Run: headless pygame with SDL's dummy video driver; simulated clock (each Clock.tick advances the game by its frame time, no real sleeping); random seed 0; keys injected as events and as key.get_pressed() state; no mouse input.
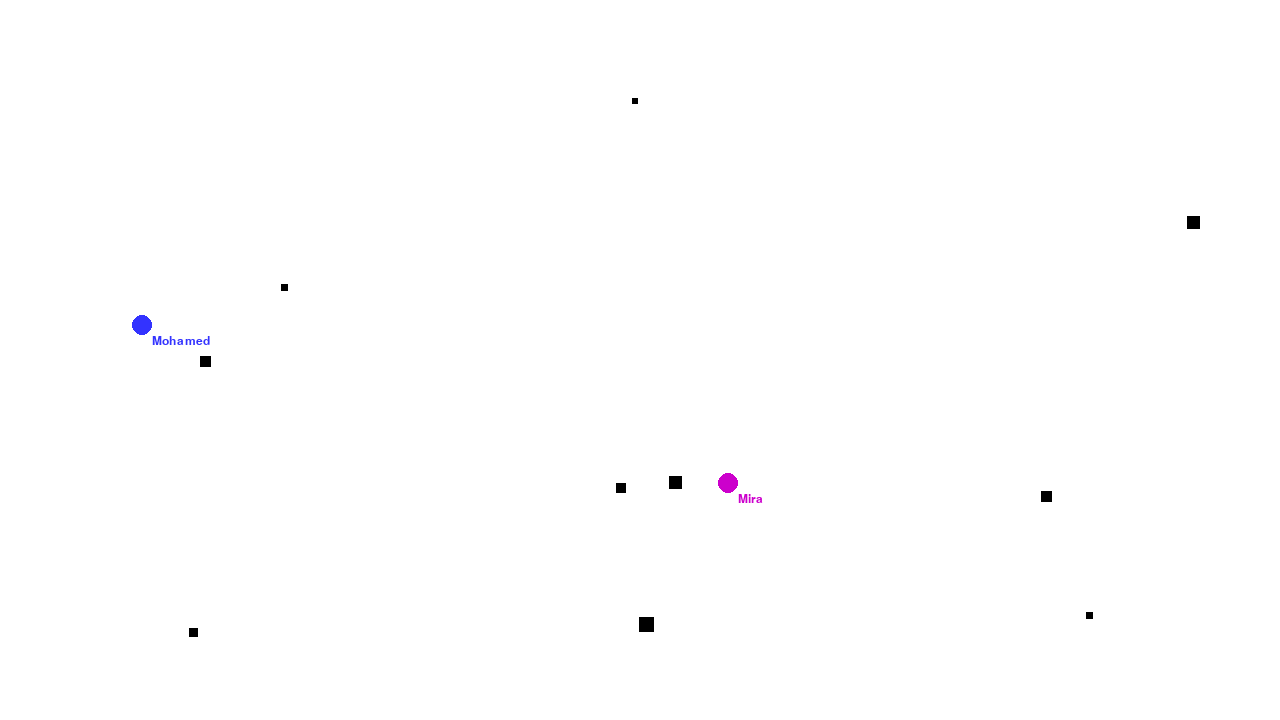
Frame 1 of 4 · flips 1–60 · no input
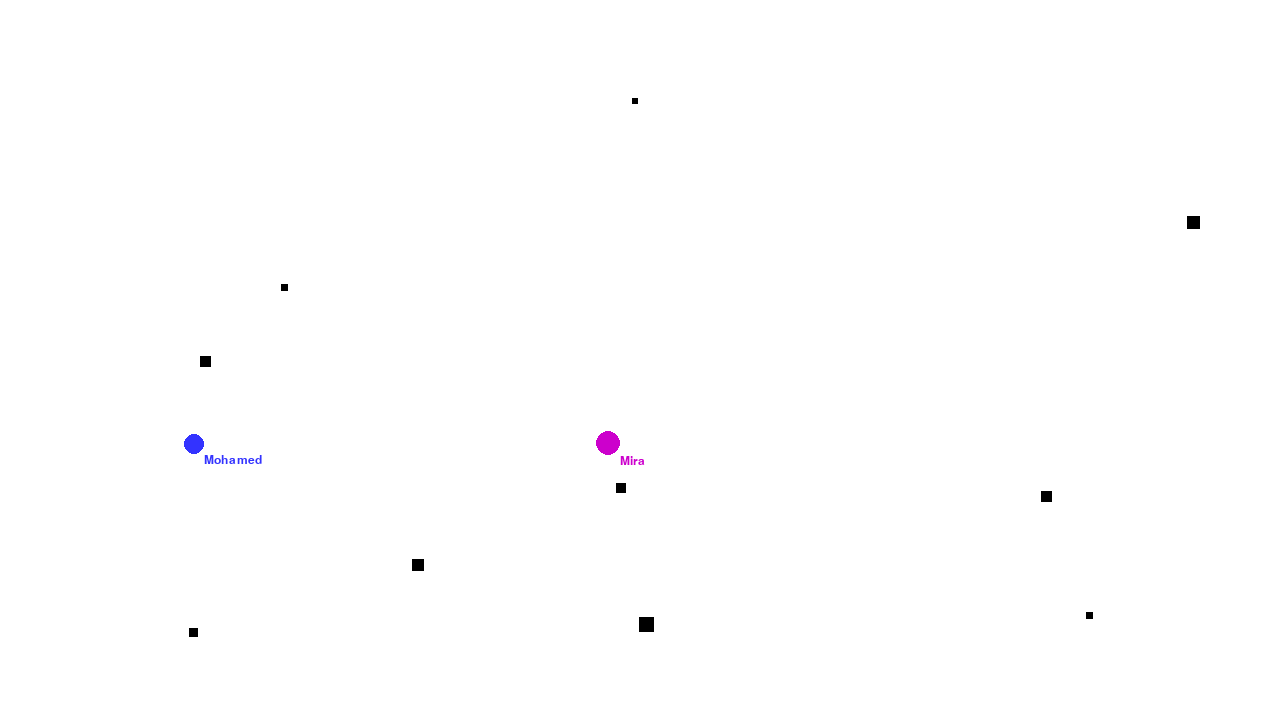
Frame 2 of 4 · flips 61–180 · tapped SPACE, RETURN · held RIGHT (→), D
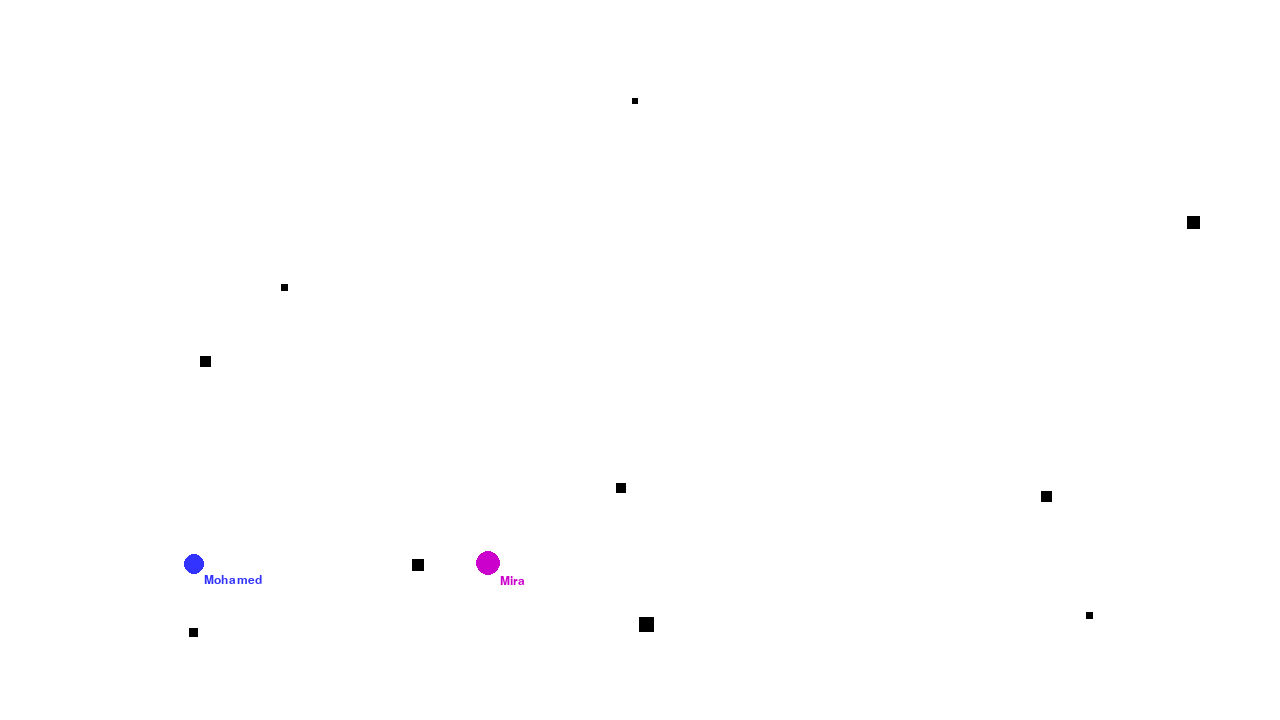
Frame 3 of 4 · flips 181–300 · held DOWN (↓), S
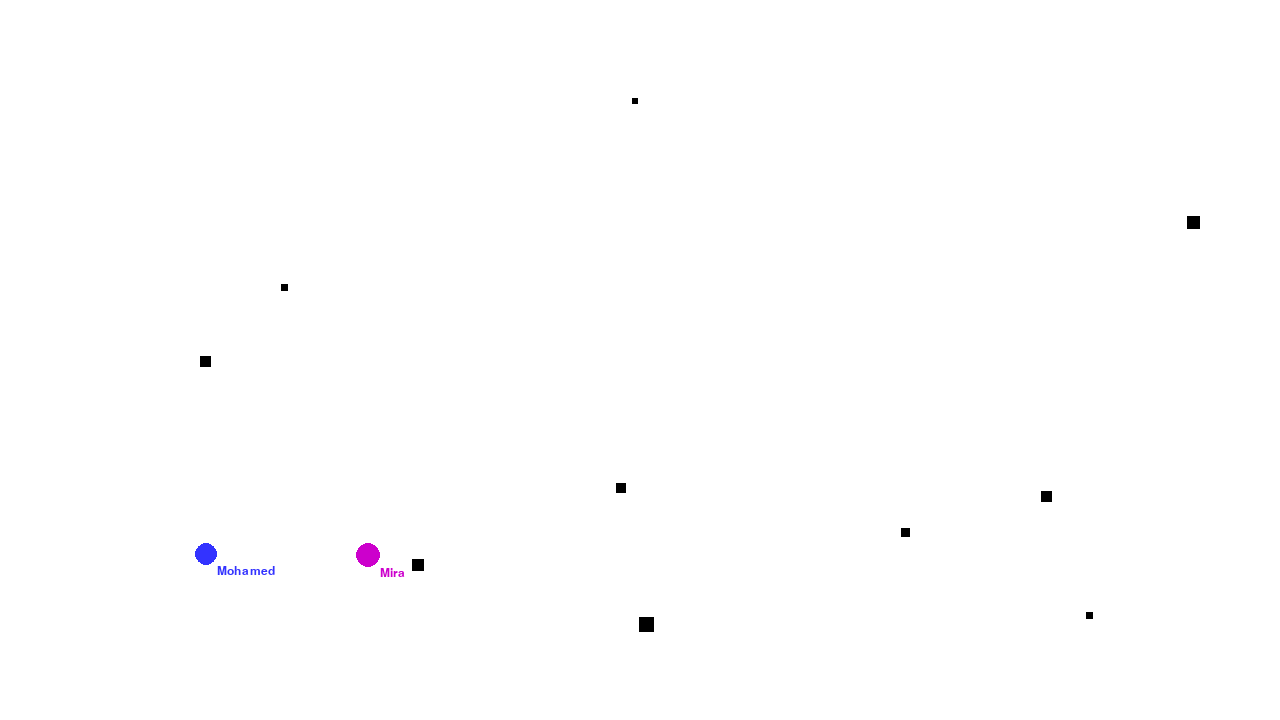
Frame 4 of 4 · flips 301–420 · held LEFT (←), A, UP (↑), W

The pygame program that drew these frames:

import math
import pygame
import random
from enum import Enum
import copy

#initiaization logic
pygame.init()
info = pygame.display.Info()
pygame.display.set_caption("Fish Eat Fish")

SCREEN_WIDTH = 1280 #info.current_w
SCREEN_HEIGHT = 720 #info.current_h 

WIN = pygame.display.set_mode((SCREEN_WIDTH, SCREEN_HEIGHT))

WHITE = (255,255,255)
BLACK = (0, 0, 0)
RED = (255, 0, 0)

FONT = font = pygame.font.Font(pygame.font.get_default_font(), 12)

FPS = 60

SPAWN_PLAYER_SIZE = 10
VELOCITY = 1

NUMBER_OF_FRUITS = 10
MIN_FRUIT_SIZE = 5
MAX_FRUIT_SIZE = 15

class Object :
    def distance(self, x, y) :
        return math.sqrt((self.x - x) ** 2 + (self.y - y) ** 2)


class Player(Object):
    def __init__(self, name, color, x, y, value, nextMove) -> None:
        self.name = name
        self.color = color
        self.x = x
        self.y = y
        self.value = value
        self.nextMove = nextMove

class Fruit(Object):
    def __init__(self, x, y, value) -> None:
        self.x = x
        self.y = y
        self.value = value

def draw_window(players, fruits):
    pygame.draw.rect(WIN, WHITE, pygame.Rect(0, 0, SCREEN_WIDTH, SCREEN_HEIGHT))
    
    for player in players:
        pygame.draw.circle(WIN, player.color, (player.x, player.y), player.value)
        playerSurface = pygame.font.Font.render(FONT, player.name, True, player.color)
        WIN.blit(playerSurface, (player.x + player.value, player.y + player.value))

    for fruit in fruits:
        pygame.draw.rect(WIN, BLACK, (fruit.x - fruit.value / 2, fruit.y - fruit.value / 2, fruit.value, fruit.value))

    pygame.display.update()

def movePlayers(players, fruits, SCREEN_WIDTH, SCREEN_HEIGHT) :
    for player in players :
        otherPlayers = players.copy()
        otherPlayers.remove(player)

        (up, down, left, right) = player.nextMove(copy.deepcopy(player), otherPlayers, copy.deepcopy(fruits), SCREEN_WIDTH, SCREEN_HEIGHT)

        player.y -= VELOCITY if up else 0   
        player.y += VELOCITY if down else 0
        player.x -= VELOCITY if left else 0 
        player.x += VELOCITY if right else 0

        player.x = min(SCREEN_WIDTH - player.value, max(player.value, player.x))
        player.y = min(SCREEN_HEIGHT - player.value, max(player.value, player.y))

def calcuateFruitEats(players, fruits, SCREEN_WIDTH, SCREEN_HEIGHT):
    for fruit in fruits :
        for player in players :
            if(isPlayerTouchingFruit((fruit.x - fruit.value / 2, fruit.y - fruit.value / 2), (fruit.value, fruit.value), (player.x, player.y), player.value)) : 
                player.value =  math.sqrt(player.value ** 2 + fruit.value ** 2 / math.pi)
                fruits.remove(fruit)
                break


def isPlayerTouchingFruit(rect_tl, rect_size, circle_cpt, circle_rad):
    rect = pygame.Rect(*rect_tl, *rect_size)
    if rect.collidepoint(*circle_cpt):
        return True

    centerPt = pygame.math.Vector2(*circle_cpt)
    cornerPts = [rect.bottomleft, rect.bottomright, rect.topleft, rect.topright]
    if [p for p in cornerPts if pygame.math.Vector2(*p).distance_to(centerPt) <= circle_rad]:
        return True

    return False

def isPlayerTouchingPlayer(p1, p2) :
    return math.sqrt((p2.x - p1.x) ** 2 + (p2.y - p1.y) ** 2).real <= (p1.value + p2.value)

def miraStrategy(you, players, fruits, SCREEN_WIDTH, SCREEN_HEIGHT) :
  
    DANGER_DISTANCE = SCREEN_WIDTH / 8

    x = you.x
    y = you.y
    r = you.value

    enemy = players[0]
    enemyX = players[0].x
    enemyY = players[0].y
    enemyR = players[0].value
    
    bestFruit = None
    minD = math.inf

    for fruit in fruits:
        d = fruit.distance(x, y)

        if d < minD:
            minD = d
            bestFruit = fruit

    if r <= enemyR:
        if enemy.distance(x, y) <= DANGER_DISTANCE:
            return awayFrom(x, y, enemyX, enemyY)
        else:
            return towards(x, y, bestFruit.x, bestFruit.y)
    else:
        return towards(x, y, enemyX, enemyY)

def defaulStrategy(you, players, fruits, SCREEN_WIDTH, SCREEN_HEIGHT) :
    predators = []
    preys = []

    for player in players :
        if(player.value > you.value) :
            predators.append(player)
        else : 
            if (player.value < you.value) :
                preys.append(player)

    for fruit in fruits :
        preys.append(fruit)

    return strategy(you, predators, preys, SCREEN_WIDTH, SCREEN_HEIGHT)


def towards(x, y, distX, distY) :
    return (distY < y, distY > y, distX < x, distX > x)

def awayFrom(x, y, distX, distY) :
    (up, down, left, right) = towards(x, y, distX, distY)
    return (not up, not down, not left, not right)

def mohamedStrategy(me, players, fruits, W, H) :
    x = me.x
    y = me.y
    r = me.value

    enemey = players[0]
    X = players[0].x
    Y = players[0].y
    R = players[0].value

    GREAT_RADIUS = min(W, H) / 2

    bestFruitValue = - math.inf
    bestFruit = None 

    biggestFruitSize = - math.inf

    for f in fruits :
        if f.value > biggestFruitSize :
            biggestFruitSize = f.value

    for f in fruits :
        fruitValue = (1 -  (me.distance(f.x, f.y) / GREAT_RADIUS)) * (f.value / biggestFruitSize)
        
        if fruitValue > bestFruitValue :
            bestFruitValue = fruitValue
            bestFruit = f

    if r > R :
        # attack
        preyValue = (me.distance(X, Y) / GREAT_RADIUS) * (R / biggestFruitSize)

        if bestFruitValue > preyValue :
            return towards(x, y, bestFruit.x, bestFruit.y)
        else :
            return towards(x, y, bestFruit.x, bestFruit.y)
    else :
        danger = (me.distance(X, Y) / GREAT_RADIUS)

        if bestFruitValue > danger :
            return towards(x, y, bestFruit.x, bestFruit.y)
        else :
            return awayFrom(x, y, X, Y)


def strategy(you, predators, preys, W, H) :
    x = you.x
    y = you.y
    value = you.value

    min = math.inf
    closestPredator = None

    for predator in predators :
        if predator.distance(x, y) < min :
            min = predator.distance(x, y)
            closestPredator = predator
    
    if closestPredator == None :
        min = math.inf
        closestPrey = None

        for prey in preys :
            if(prey.distance(x, y) < min) :
                min = prey.distance(x, y)
                closestPrey = prey

        if(closestPrey == None) :
            return (False, False, False, False)

        return (closestPrey.y < y, closestPrey.y > y, closestPrey.x < x, closestPrey.x > x)
    else :
        max = - math.inf
        furthestPrey = None

        for prey in preys :
            Ax = closestPredator.x - x
            Ay = closestPredator.y - y
            Bx = prey.x - x
            By = prey.y - y


            theta = math.acos(((Ax * Bx) + (Ay * By)) / (math.sqrt(Ax ** 2 + Ay ** 2) * math.sqrt(Bx ** 2 + By ** 2)))

            if(theta > max) :
                max = theta
                furthestPrey = prey

        if(furthestPrey != None) :
            return (furthestPrey.y < y, furthestPrey.y > y, furthestPrey.x < x, furthestPrey.x > x)
        else :
            return (closestPredator.y > y, closestPredator.y < y, closestPredator.x > x, closestPredator.x < x)

def calculatePlayersEats(players) :
    for p1 in players :
        for p2 in players :
            if p1 != p2 :
                if isPlayerTouchingPlayer(p1, p2) :
                    if(
                        p1.value > p2.value 
                        or
                        (p1.value == p2.value and bool(random.getrandbits(1)))
                    ) :
                        p1.value = math.sqrt(p1.value ** 2 + p2.value ** 2)
                        players.remove(p2)
                        continue

def main():
    players = []
    fruits = []

    players.append(
        Player(
            "Mira",  
            pygame.Color(204, 0, 204),
            random.randint(0, SCREEN_WIDTH), random.randint(0, SCREEN_HEIGHT), 
            SPAWN_PLAYER_SIZE,
            miraStrategy
        )
    )

    players.append(
        Player(
            "Mohamed",  
            pygame.Color(51, 51, 255),
            random.randint(0, SCREEN_WIDTH), random.randint(0, SCREEN_HEIGHT), 
            SPAWN_PLAYER_SIZE,
            defaulStrategy
        )
    )

    for i in range(1, NUMBER_OF_FRUITS):
        fruits.append(
            Fruit(
                random.randint(0, SCREEN_WIDTH), 
                random.randint(0, SCREEN_HEIGHT), 
                random.randint(MIN_FRUIT_SIZE, MAX_FRUIT_SIZE)
            )
        )

    clock = pygame.time.Clock()
    run = True

    while run:
        clock.tick(FPS)

        for event in pygame.event.get():
            if event.type == pygame.QUIT:
                run = False
        
        if(len(players) <= 1) :
            break;

        movePlayers(players, fruits, SCREEN_WIDTH, SCREEN_HEIGHT)
        calculatePlayersEats(players)
        calcuateFruitEats(players, fruits, SCREEN_WIDTH, SCREEN_HEIGHT)

        while (len(fruits) < NUMBER_OF_FRUITS) :
            fruits.append(
                Fruit(
                    random.randint(0, SCREEN_WIDTH), 
                    random.randint(0, SCREEN_HEIGHT), 
                    random.randint(MIN_FRUIT_SIZE, MAX_FRUIT_SIZE)
                )
            )

        draw_window(players, fruits)

    pygame.quit()

if __name__ == "__main__":
    main()
